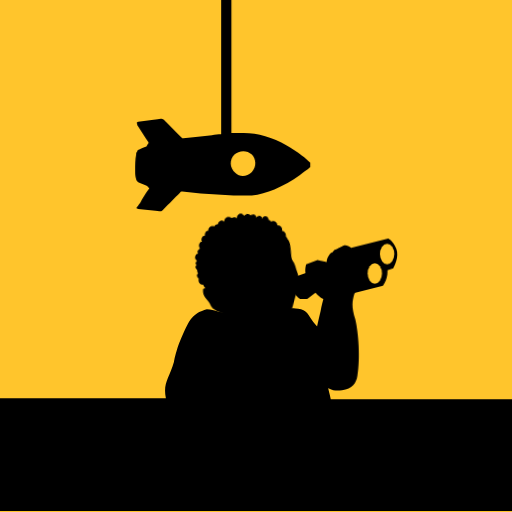
t = 0.00 s
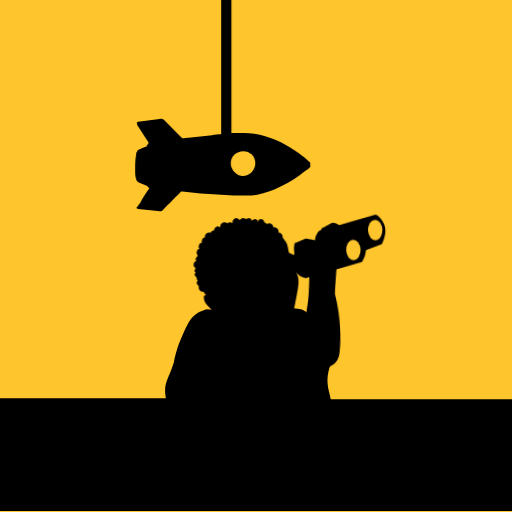
t = 1.75 s
t = 3.25 s: frame unchanged from t = 1.75 s, image omitted
t = 5.00 s: frame unchanged from t = 0.00 s, image omitted
t = 6.25 s: frame unchanged from t = 0.00 s, image omitted
t = 8.75 s: frame unchanged from t = 0.00 s, image omitted

The animated SVG that drew these frames (rendered in a browser with its animation timeline set to each time). Animation: 3 CSS @keyframes rules; one cycle of 10.00 s, repeats indefinitely.

<?xml version="1.0" encoding="utf-8"?>
<svg version="1.1" xmlns="http://www.w3.org/2000/svg" xmlns:xlink="http://www.w3.org/1999/xlink" x="0px" y="0px"
	 viewBox="0 0 50 50" style="enable-background:new 0 0 50 50;" xml:space="preserve">
<style type="text/css">
	.st1{fill:#FFC52C;}
	.st3{fill:#000000;}
	#arm1, #lens1 {
		trasform-origin: 33px 36px;
		animation: arm1 10s infinite;
	}
	#arm2, #lens2 {
		trasform-origin: 33px 36px;
		animation: arm2 10s infinite;
	}
	@keyframes arm1 {
		0% { transform: translate(0, 0) rotate(0);}
		10% { transform: translate(-3px, -1px) rotate(-2deg);}
		40% { transform: translate(-3px, -1px) rotate(-2deg);}
		50% { transform: translate(0, 0) rotate(0);}
	}
	@keyframes arm2 {
		0% { transform: translate(0, 0) rotate(0);}
		10% { transform: translate(-2px, -1px) rotate(-2deg);}
		40% { transform: translate(-2px, -1px) rotate(-2deg);}
		50% { transform: translate(0, 0) rotate(0);}
	}
	#head {
		trasform-origin: 26px 30px;
		animation: head 10s infinite;
	}
	@keyframes head {
		0% { transform: translate(2px, -2px) rotate(4deg);}
		10% { transform: translate(0, 0) rotate(0);}
		40% { transform: translate(0, 0) rotate(0);}
		50% { transform: translate(2px, -2px) rotate(4deg);}
		100% { transform: translate(2px, -2px) rotate(4deg);}
	}
</style>
<g id="bg">
	<rect class="st1" width="50" height="50"/>
</g>
<g id="objects">
	<path class="st3" id="table" d="M50,39H32.3c-0.1-0.6-0.3-1.1-0.3-1.5c-0.2-1.7,1.1-2.9,0.4-4c-0.7-1.1-1.2-1.3-1.6-1.8c-0.6-0.7-0.7-1.3-1.4-1.5
		c-0.4-0.1-0.7-0.1-0.9-0.1c-1.2,0-2.3-0.2-3.4-0.2c-0.4,0-0.7,0-1.1,0.1c-0.3,0.1-0.6,0.1-0.9,0.2c-0.6,0.2-1.3,0.4-1.9,0.2
		c-0.3-0.1-0.6-0.2-1-0.2c-1.4,0.4-1.7,1-2.4,2.6c-0.6,1.3-0.8,2.5-0.8,2.5c-0.5,1.7-1.1,2.1-0.8,3.6H0l0,0v11l0,0h50l0,0V39L50,39z
		"/>
	<path class="st3" id="arm1" d="M34.7,28.6l2.7-0.7c0,0,0.6-0.8,0.4-1.7c-0.2-0.9-0.7-1.1-0.7-1.1l-5.8,1c0,0-0.4,0.4-0.5,0.9L30,26.6L28.9,27
		c0,0-0.4,0.8-0.3,1.3s0.7,0.9,0.7,0.9l0.7,0l0.8-0.6c0,0,0.6,0.7,1.1,0.7l0.3-0.1c0,1.1-0.6,6.3-0.7,6.9c-0.1,0.7-0.4,0.9-0.4,0.9
		s0.8,1.4,2.3,1.1c1-0.1,1.4-0.7,1.5-1.4c0.3-1.7,0.1-4.2-0.2-5.5c-0.4-1.3-0.3-1.8-0.1-2.5C34.6,28.7,34.6,28.7,34.7,28.6z"/>
	<path class="st3" id="head" d="M28.9,26.5c-0.2-0.5-0.2-0.6-0.5-1c-0.2-0.3-0.2-1.5-0.5-1.9c-0.1-0.1-0.2-0.3-0.3-0.4c0,0,0-0.1,0-0.1
		c0-0.2-0.2-0.4-0.4-0.4c0,0,0,0,0,0c0,0,0-0.1,0-0.1c0-0.2-0.2-0.4-0.4-0.4c0,0,0,0-0.1,0c0,0,0,0,0,0c0-0.2-0.2-0.4-0.4-0.4
		c-0.1,0-0.2,0-0.2,0.1c-0.1-0.1-0.2-0.2-0.3-0.2c0,0,0,0,0,0c0-0.2-0.2-0.3-0.3-0.3c-0.2,0-0.3,0.1-0.3,0.3c0-0.2-0.2-0.3-0.3-0.3
		c-0.1,0-0.3,0.1-0.3,0.2c0-0.2-0.2-0.3-0.3-0.3c-0.1,0-0.2,0.1-0.3,0.1c-0.1-0.1-0.2-0.1-0.3-0.1c-0.1,0-0.2,0.1-0.3,0.2
		c-0.1-0.1-0.2-0.2-0.3-0.2c-0.2,0-0.4,0.2-0.4,0.4c0,0,0,0.1,0,0.1c-0.1-0.1-0.1-0.1-0.2-0.1c-0.1,0-0.2,0-0.3,0.1
		c-0.1-0.1-0.2-0.1-0.3-0.1c-0.2,0-0.4,0.2-0.4,0.4c0,0,0,0,0,0.1c-0.1,0-0.1-0.1-0.2-0.1c-0.2,0-0.4,0.2-0.4,0.4
		c-0.1,0-0.3,0.1-0.3,0.2c0,0-0.1,0-0.2,0c-0.2,0-0.4,0.2-0.4,0.4c0,0,0,0.1,0,0.1c-0.2,0-0.3,0.2-0.3,0.4c0,0,0,0.1,0,0.1
		c-0.2,0-0.3,0.2-0.3,0.4c0,0.1,0,0.1,0.1,0.2c-0.2,0-0.3,0.2-0.3,0.4c0,0.1,0.1,0.2,0.1,0.3c-0.1,0.1-0.2,0.2-0.2,0.3
		c0,0.1,0,0.1,0.1,0.2c-0.2,0-0.3,0.2-0.3,0.4c0,0.1,0.1,0.2,0.2,0.3c0,0.1-0.1,0.1-0.1,0.2c0,0.1,0,0.2,0.1,0.2
		c0,0.1-0.1,0.1-0.1,0.2c0,0.1,0.1,0.2,0.2,0.3c0,0,0,0,0,0c0,0.1,0,0.2,0.1,0.3c0,0.1-0.1,0.1-0.1,0.2c0,0.1,0.1,0.3,0.2,0.3
		c0,0,0,0.1,0,0.2c0,0.2,0.2,0.4,0.4,0.4c0.1,0,0.1,0,0.1,0c0,0,0,0,0,0c0,0,0,0,0,0c0,0.1,0.1,0.2,0.2,0.3c0,0.1-0.2,0-0.2,0.2
		c0,0.6,0.4,0.8,0.7,1.2c0.2,0.3,0.2,0.4,0.5,0.6c0.6,0.4,2.1,0.7,3.4,0.7c0.6,0,1.7,0,2.3-0.1c0.6-0.1,1.1-0.3,1.5-0.7
		c0.1-0.2,0.3-0.3,0.4-0.5c0.1-0.4,0.2-1,0.3-1.5C29.3,27.3,29.1,27,28.9,26.5z"/>
	<path class="st3" id="rocket" d="M30.3,15.9c-0.3-0.3-0.5-0.5-0.8-0.7c-0.5-0.4-1-0.7-1.5-1c-0.7-0.4-1.4-0.7-2.1-0.9c-0.7-0.2-1.4-0.3-2.1-0.3
		c-0.4,0-0.8,0-1.2,0c0,0,0,0,0,0V0h-1v13.1c-0.3,0-0.6,0-0.9,0.1c-0.9,0.1-1.8,0.2-2.8,0.3c-0.1,0-0.1,0-0.2-0.1
		c-0.1-0.1-0.2-0.2-0.3-0.3c-0.4-0.4-0.8-0.8-1.2-1.2c0,0,0,0,0,0c-0.1-0.1-0.1-0.1-0.2-0.2c-0.1-0.1-0.2-0.1-0.3-0.1
		c-0.2,0-0.4,0.1-0.7,0.1c-0.5,0.1-1,0.1-1.5,0.2c-0.1,0-0.2,0.1-0.1,0.2c0,0,0,0,0,0.1c0.4,0.6,0.7,1.1,1.1,1.7c0,0,0,0.1,0,0.1
		c-0.1,0.1-0.1,0.2-0.2,0.3c-0.3,0.1-0.5,0.2-0.7,0.3c-0.1,0-0.2,0.1-0.2,0.2c-0.1,0.1-0.1,0.2-0.1,0.3c-0.1,0.5-0.1,1-0.1,1.6
		c0,0.3,0,0.5,0.1,0.8c0,0.1,0.1,0.2,0.2,0.3c0.2,0.1,0.5,0.2,0.7,0.3c0.1,0,0.2,0.1,0.3,0.2c0.1,0.1,0.1,0.1,0,0.2
		c-0.3,0.4-0.6,0.9-0.8,1.3c-0.1,0.1-0.2,0.3-0.3,0.4c-0.1,0.1-0.1,0.2,0.1,0.2c0,0,0,0,0,0c0.6,0.1,1.3,0.1,1.9,0.2
		c0.4,0.1,0.4,0,0.6-0.2c0.3-0.3,0.5-0.5,0.8-0.8c0.3-0.3,0.5-0.5,0.8-0.8c0-0.1,0.1-0.1,0.2-0.1c0.6,0.1,1.2,0.1,1.8,0.2
		c0.5,0,1.1,0.1,1.6,0.1c0.5,0,1.1,0.1,1.6,0.1c0.6,0,1.2,0,1.8,0c0.7-0.1,1.5-0.3,2.2-0.6c0.9-0.4,1.7-0.8,2.5-1.4
		c0.3-0.3,0.7-0.5,1-0.8C30.3,16,30.3,16,30.3,15.9z M24.6,16.8c-0.5,0.5-1.2,0.5-1.6,0.1c-0.6-0.5-0.6-1.3-0.1-1.8
		c0.4-0.4,1.2-0.5,1.7,0C25,15.5,25.1,16.3,24.6,16.8z"/>
	<path class="st3" id="arm2" d="M38.7,24.3c-0.3-0.8-0.8-1-0.8-1l-3.6,0.9c-0.3-0.2-0.5-0.3-0.8-0.2c-0.4,0.2-0.4,0.2-0.8,0.4c-0.1,0-0.1,0.1-0.2,0.2
		l-0.2,0.1c0,0-0.4,0.4-0.4,0.9L31,25.4l-1.1,0.4c0,0-0.2,0.6,0,1.1c0.1,0.5,0.7,0.8,0.7,0.8l0.6-0.2L32,27c0,0,0.1,0.1,0.2,0.3
		c-0.3,0.8-0.7,2-0.9,3.1c-0.4,1.7-0.8,3.6-0.8,3.6l2.7-0.7c0,0,0.3-0.8,0.5-3c0.1-1,0.2-2,0.3-2.7l0.3,0l4.1-1.4
		C38.5,26,39,25.1,38.7,24.3z"/>
	<ellipse class="st1" id="lens1" cx="36.6" cy="26.7" rx="0.7" ry="1"/>
	<ellipse class="st1" id="lens2" cx="37.8" cy="24.8" rx="0.7" ry="1"/>
</g>
</svg>
